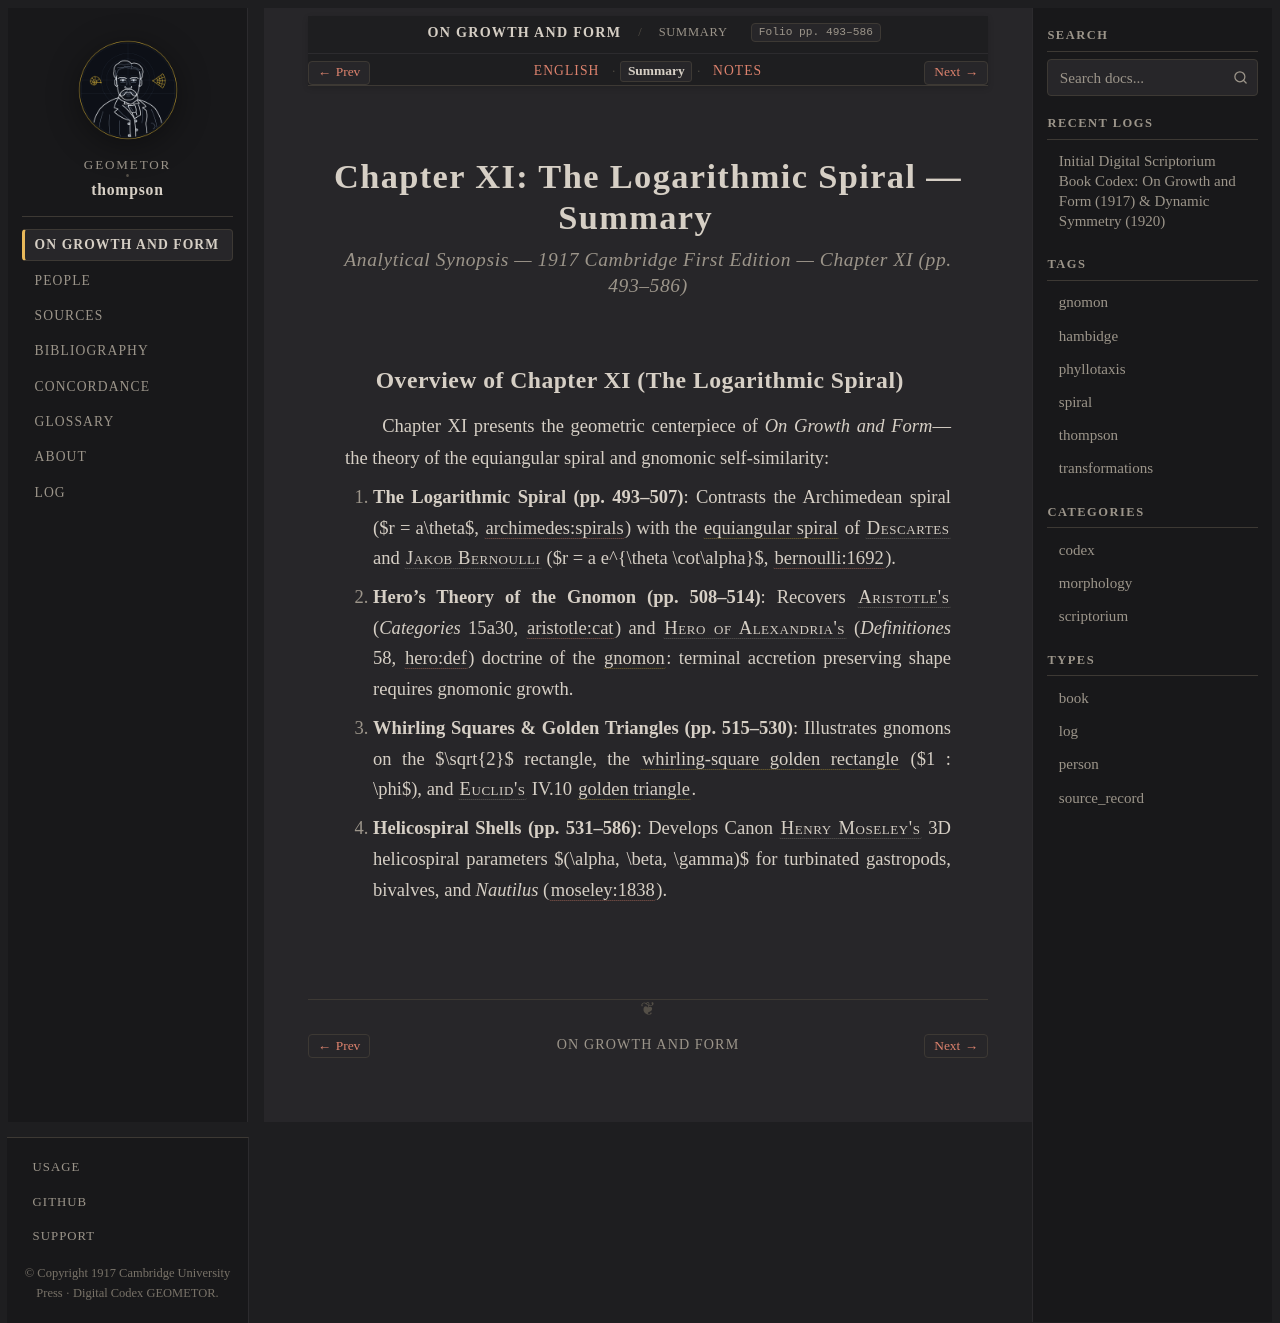

repository: geometor/thompson · page: growth_and_form/ch_11/summary.html · generator: sphinx

:layout: book
:canonical_id: Ch. XI (Summary)
:breadcrumb_title: Summary
:order: 11
:tracks: English: index | Summary: summary | Notes: notes

.. _growth-and-form-ch_11-summary:
.. _growth-and-form-unit-3-equiangular-spiral-summary:

Chapter XI: The Logarithmic Spiral — Summary
============================================

.. rubric:: Analytical Synopsis — 1917 Cambridge First Edition — Chapter XI (pp. 493–586)

Overview of Chapter XI (The Logarithmic Spiral)
-----------------------------------------------

Chapter XI presents the geometric centerpiece of *On Growth and Form*—the theory of the equiangular spiral and gnomonic self-similarity:

1. **The Logarithmic Spiral (pp. 493–507)**: Contrasts the Archimedean spiral ($r = a\theta$, :cite:`archimedes:spirals`) with the :term:`equiangular spiral <equiangular-spiral>` of :person:`Descartes <descartes>` and :person:`Jakob Bernoulli <bernoulli-jakob>` ($r = a e^{\theta \cot\alpha}$, :cite:`bernoulli:1692`).
2. **Hero's Theory of the Gnomon (pp. 508–514)**: Recovers :person:`Aristotle's <aristotle>` (*Categories* 15a30, :cite:`aristotle:cat`) and :person:`Hero of Alexandria's <hero>` (*Definitiones* 58, :cite:`hero:def`) doctrine of the :term:`gnomon`: terminal accretion preserving shape requires gnomonic growth.
3. **Whirling Squares & Golden Triangles (pp. 515–530)**: Illustrates gnomons on the $\sqrt{2}$ rectangle, the :term:`whirling-square golden rectangle <whirling-square-rectangle>` ($1 : \phi$), and :person:`Euclid's <euclid>` IV.10 :term:`golden triangle <golden-triangle>`.
4. **Helicospiral Shells (pp. 531–586)**: Develops Canon :person:`Henry Moseley's <moseley>` 3D helicospiral parameters $(\alpha, \beta, \gamma)$ for turbinated gastropods, bivalves, and *Nautilus* (:cite:`moseley:1838`).
